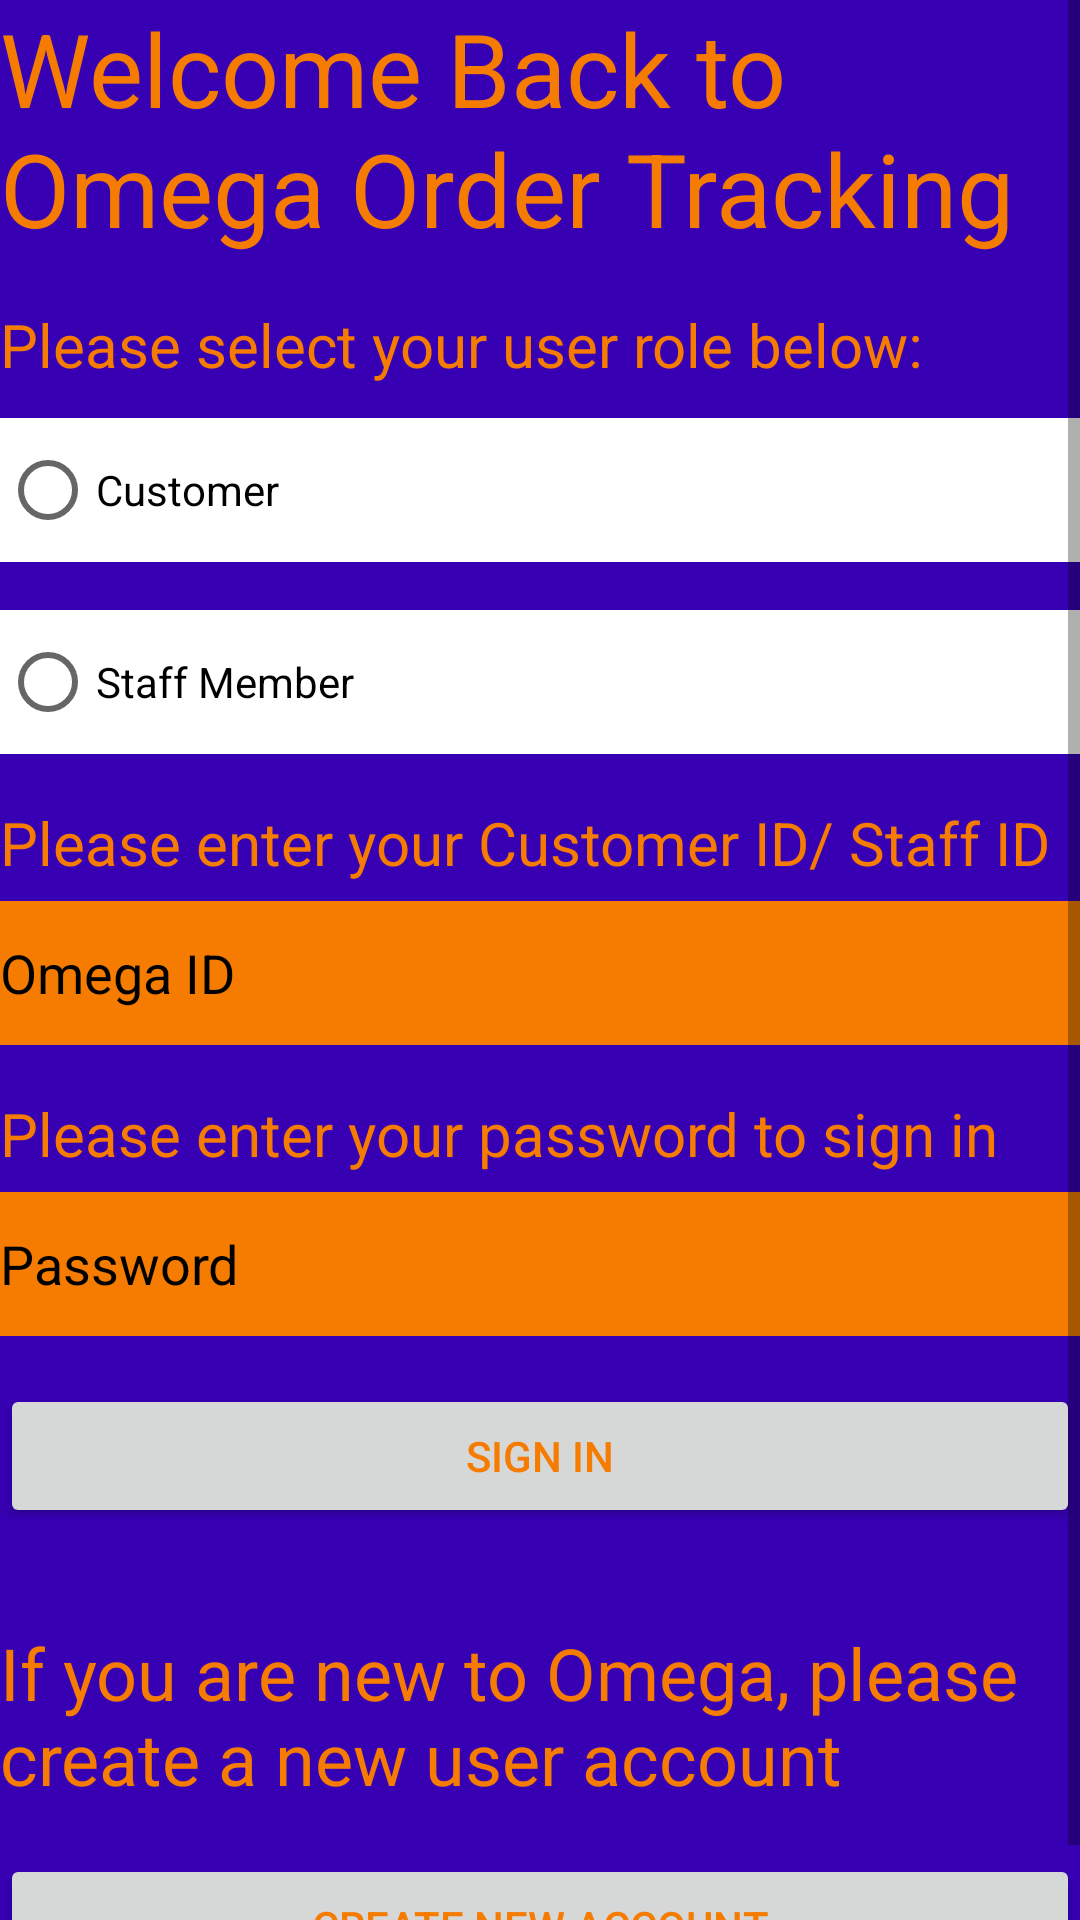

This screen was rendered from an Android layout file. Write that file and the resources it references.
<!-- AndroidManifest.xml: application theme Theme.OrderTracker -->
<!-- res/layout/activity_main.xml -->
<?xml version="1.0" encoding="utf-8"?>
<ScrollView xmlns:android="http://schemas.android.com/apk/res/android"
    xmlns:app="http://schemas.android.com/apk/res-auto"
    xmlns:tools="http://schemas.android.com/tools"
    android:layout_width="match_parent"
    android:layout_height="match_parent"
    android:fillViewport="true">

<androidx.constraintlayout.widget.ConstraintLayout
    android:layout_width="match_parent"
    android:layout_height="match_parent"
    android:background="#100523"
    tools:context=".MainActivity">

    <LinearLayout
        android:layout_width="match_parent"
        android:layout_height="match_parent"
        android:background="@color/purple_700"
        android:orientation="vertical"
        app:layout_constraintTop_toTopOf="parent"
        tools:ignore="MissingConstraints"
        tools:layout_editor_absoluteX="1dp">

        <TextView
            android:id="@+id/textView"
            android:layout_width="match_parent"
            android:layout_height="wrap_content"
            android:layout_marginBottom="16dp"
            android:text="Welcome Back to Omega Order Tracking"
            android:textColor="#F57C00"
            android:textSize="34sp" />

        <TextView
            android:id="@+id/textView2"
            android:layout_width="match_parent"
            android:layout_height="32dp"
            android:layout_marginBottom="6dp"
            android:text="Please select your user role below:"
            android:textColor="#F57C00"
            android:textSize="20sp" />

        <RadioGroup
            android:layout_width="match_parent"
            android:layout_height="wrap_content">

            <RadioButton
                android:id="@+id/radThumbsDown"
                android:layout_width="match_parent"
                android:layout_height="wrap_content"
                android:layout_marginBottom="16dp"
                android:background="@color/white"
                android:text="Customer" />

            <RadioButton
                android:id="@+id/radioButtonstaff"
                android:layout_width="match_parent"
                android:layout_height="wrap_content"
                android:layout_marginBottom="16dp"
                android:background="@color/white"
                android:text="Staff Member" />

        </RadioGroup>

        <TextView
            android:id="@+id/textView3"
            android:layout_width="match_parent"
            android:layout_height="wrap_content"
            android:layout_marginBottom="6dp"
            android:text="Please enter your Customer ID/ Staff ID"
            android:textColor="#F57C00"
            android:textSize="20sp" />

        <EditText
            android:id="@+id/editTextTextPersonName"
            android:layout_width="match_parent"
            android:layout_height="48dp"
            android:layout_marginBottom="16dp"
            android:background="#F57C00"
            android:ems="10"
            android:hint="Omega ID"
            android:inputType="textPersonName"
            android:textColorHint="@color/black" />

        <TextView
            android:id="@+id/textView4"
            android:layout_width="match_parent"
            android:layout_height="wrap_content"
            android:layout_marginBottom="6dp"
            android:text="Please enter your password to sign in"
            android:textColor="#F57C00"
            android:textSize="20sp" />

        <EditText
            android:id="@+id/editTextTextPassword"
            android:layout_width="match_parent"
            android:layout_height="48dp"
            android:layout_marginBottom="16dp"
            android:background="#F57C00"
            android:ems="10"
            android:hint="Password"
            android:inputType="textPassword"
            android:textColorHint="@color/black" />

        <Button
            android:id="@+id/buttonsignin"
            android:layout_width="match_parent"
            android:layout_height="wrap_content"
            android:layout_marginBottom="32dp"
            android:text="SIGN IN"
            android:textColor="#F57C00" />

        <TextView
            android:id="@+id/textView8"
            android:layout_width="match_parent"
            android:layout_height="wrap_content"
            android:layout_marginBottom="16dp"
            android:text="If you are new to Omega, please create a new user account "
            android:textColor="#F57C00"
            android:textSize="24sp" />

        <Button
            android:id="@+id/buttonnewaccount"
            android:layout_width="match_parent"
            android:layout_height="wrap_content"
            android:text="Create New Account"
            android:textColor="#F57C00" />

    </LinearLayout>
</androidx.constraintlayout.widget.ConstraintLayout>
</ScrollView>
<!-- resources referenced by this layout -->
<resources>
  <style name="Theme.OrderTracker" parent="Theme.MaterialComponents.DayNight.DarkActionBar">
          
          <item name="colorPrimary">@color/purple_500</item>
          <item name="colorPrimaryVariant">@color/purple_700</item>
          <item name="colorOnPrimary">@color/white</item>
          
          <item name="colorSecondary">@color/teal_200</item>
          <item name="colorSecondaryVariant">@color/teal_700</item>
          <item name="colorOnSecondary">@color/black</item>
          
          <item name="android:statusBarColor" tools:targetApi="l">?attr/colorPrimaryVariant</item>
          
      </style>
  <!-- not gathered from this repository: default colours our renderer supplied (Android Studio template values) -->
  <color name="purple_500">#FF6200EE</color>
  <color name="purple_700">#FF3700B3</color>
  <color name="teal_200">#FF03DAC5</color>
  <color name="teal_700">#FF018786</color>
  <color name="black">#FF000000</color>
  <color name="white">#FFFFFFFF</color>
</resources>
